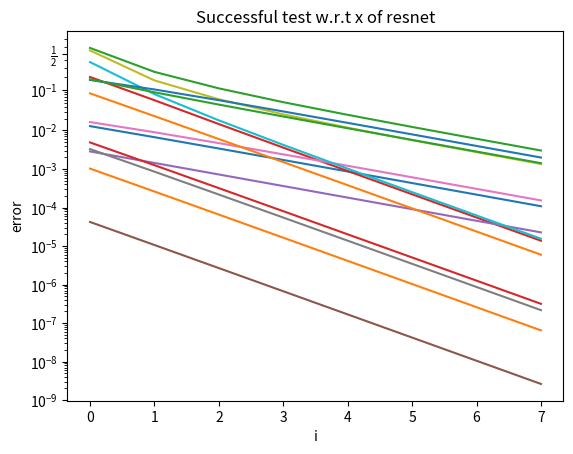

Write Python code to recreate this figure.
import numpy as np
import matplotlib.pyplot as plt


def f(weights, bias, x, sigmoid):
    teta_x = weights @ x
    x_plus_bias = teta_x + bias
    return sigmoid(x_plus_bias)


def derivative_b(weights, x, bias, v):
    teta_x = weights @ x
    x_plus_bias = teta_x + bias
    dev_tanh = 1 - np.power(np.tanh(x_plus_bias), 2)
    return dev_tanh * v


def derivative_w(weights, x, bias, v):
    teta_x = weights @ x
    x_plus_bias = teta_x + bias
    dev_tanh = 1 - np.power(np.tanh(x_plus_bias), 2)
    tanh_v = dev_tanh * v
    x_transpose = np.transpose(x)
    ans = tanh_v @ x_transpose
    return ans


def derivative_x(weights, x, bias, v):
    teta_x = weights @ x
    x_plus_bias = teta_x + bias
    dev_tanh = 1 - np.power(np.tanh(x_plus_bias), 2)
    tanh_v = dev_tanh * v
    transpose = np.transpose(weights)
    ans = transpose @ tanh_v
    return ans


def resnet_f(weights_1, weights_2, bias, x, sigmoid):
    weights_1_x = weights_1 @ x
    x_plus_bias = weights_1_x + bias
    sig = sigmoid(x_plus_bias)
    weights_2_sig = weights_2 @ sig
    ans = x + weights_2_sig
    return ans


def resnet_derivative_b(weights_1, weights_2, x, bias, v):
    weights_1_x = weights_1 @ x
    x_plus_bias = weights_1_x + bias
    dev_tanh = 1 - np.power(np.tanh(x_plus_bias), 2)

    weights_2_t = np.transpose(weights_2)
    weights_2_v = weights_2_t @ v

    multiply = dev_tanh * weights_2_v
    np_sum = np.sum(multiply, axis=1, keepdims=True)
    return np_sum


def resnet_derivative_w1(weights_1, weights_2, x, bias, v):
    weights_1_x = weights_1 @ x
    x_plus_bias = weights_1_x + bias
    dev_tanh = 1 - np.power(np.tanh(x_plus_bias), 2)

    weights_2_t = np.transpose(weights_2)
    weights_2_v = weights_2_t @ v

    multiply = dev_tanh * weights_2_v
    x_transpose = np.transpose(x)
    ans = multiply @ x_transpose
    return ans


def resnet_derivative_w2(weights_1, weights_2, x, bias, v):
    weights_1_x = weights_1 @ x
    x_plus_bias = weights_1_x + bias
    sig = np.tanh(x_plus_bias)

    sig_transpose = np.transpose(sig)

    ans = v @ sig_transpose
    return ans


def resnet_derivative_x(weights_1, weights_2, x, bias, v):
    weights_1_x = weights_1 @ x
    x_plus_bias = weights_1_x + bias
    dev_tanh = 1 - np.power(np.tanh(x_plus_bias), 2)

    weights_2_t = np.transpose(weights_2)
    weights_2_v = weights_2_t @ v

    multiply = dev_tanh * weights_2_v

    weights_1_t = np.transpose(weights_1)

    weights_1_t_m_mutltiply = weights_1_t @ multiply

    ans = v + weights_1_t_m_mutltiply
    return ans


def g(f_x, u):
    return f_x.T @ u


def the_test():
    x_sample = np.array([[1],
                         [2],
                         [3],
                         [4]])
    weights = np.random.randn(2, 4)
    bias = np.array([[1],
                     [2]])
    bias_d = np.random.randn(2, 1)

    rand_u = np.random.randn(2, 1)

    epsilon = 0.1

    # derivative_b

    y0 = []
    y1 = []
    x = []
    for i in range(0, 8):
        epsilon_i = np.power(0.5, i) * epsilon

        eps_d = (epsilon_i * bias_d)

        function_plus_eps = f(weights, bias + eps_d, x_sample, np.tanh)
        g_x_eps = g(function_plus_eps, rand_u)

        regular_function = f(weights, bias, x_sample, np.tanh)
        g_x = g(regular_function, rand_u)

        dev_b = derivative_b(weights, x_sample, bias, rand_u)
        grad_g = dev_b
        eps_d_t_grad = eps_d.T @ grad_g

        ans_1 = g_x_eps - g_x
        y0.append(abs(ans_1[0][0]))

        ans_2 = g_x_eps - g_x - eps_d_t_grad
        y1.append(abs(ans_2[0][0]))

        x.append(i)

    plt.plot(x, y0)
    plt.plot(x, y1)
    plt.yscale('logit')
    plt.xlabel('i')
    plt.ylabel('error')
    plt.title('Successful test w.r.t bias')

    plt.show()

    # derivative_w
    weights_d = np.random.randn(2, 4)
    rand_u = np.random.randn(2, 1)

    y0 = []
    y1 = []
    x = []
    for i in range(0, 8):
        epsilon_i = np.power(0.5, i) * epsilon

        eps_d = (epsilon_i * weights_d)

        function_plus_eps = f(weights + eps_d, bias, x_sample, np.tanh)
        g_x_eps = g(function_plus_eps, rand_u)

        regular_function = f(weights, bias, x_sample, np.tanh)
        g_x = g(regular_function, rand_u)

        dev_b = derivative_w(weights, x_sample, bias, rand_u)
        grad_g = dev_b.flatten()
        flat_eps_d = eps_d.flatten()
        eps_d_t_grad = flat_eps_d.T @ grad_g

        ans_1 = g_x_eps - g_x
        y0.append(abs(ans_1[0][0]))

        ans_2 = g_x_eps - g_x - eps_d_t_grad
        y1.append(abs(ans_2[0][0]))

        x.append(i)

    plt.plot(x, y0)
    plt.plot(x, y1)
    plt.yscale('logit')
    plt.xlabel('i')
    plt.ylabel('error')
    plt.title('Successful test w.r.t weights')

    plt.show()

    # derivative_x

    x_d = np.random.randn(4, 1)
    rand_u = np.random.randn(2, 1)

    y0 = []
    y1 = []
    x = []
    for i in range(0, 8):
        epsilon_i = np.power(0.5, i) * epsilon

        eps_d = (epsilon_i * x_d)

        function_plus_eps = f(weights, bias, x_sample + eps_d, np.tanh)
        g_x_eps = g(function_plus_eps, rand_u)

        regular_function = f(weights, bias, x_sample, np.tanh)
        g_x = g(regular_function, rand_u)

        dev_b = derivative_x(weights, x_sample, bias, rand_u)
        grad_g = dev_b
        eps_d_t_grad = eps_d.T @ grad_g

        ans_1 = g_x_eps - g_x
        y0.append(abs(ans_1[0][0]))

        ans_2 = g_x_eps - g_x - eps_d_t_grad
        y1.append(abs(ans_2[0][0]))

        x.append(i)

    plt.plot(x, y0)
    plt.plot(x, y1)
    plt.yscale('logit')
    plt.xlabel('i')
    plt.ylabel('error')
    plt.title('Successful test w.r.t x')

    plt.show()

    # resnet_derivative_b
    weights_1 = np.random.randn(4, 4)
    weights_2 = np.random.randn(4, 4)

    bias = np.array([[1],
                     [2],
                     [3],
                     [4]])

    bias_d = np.random.randn(4, 1)

    rand_u = np.random.randn(4, 1)

    y0 = []
    y1 = []
    x = []
    for i in range(0, 8):
        epsilon_i = np.power(0.5, i) * epsilon

        eps_d = (epsilon_i * bias_d)

        function_plus_eps = resnet_f(weights_1, weights_2, bias + eps_d, x_sample, np.tanh)
        g_x_eps = g(function_plus_eps, rand_u)

        regular_function = resnet_f(weights_1, weights_2, bias, x_sample, np.tanh)
        g_x = g(regular_function, rand_u)

        dev_b = resnet_derivative_b(weights_1, weights_2, x_sample, bias, rand_u)
        grad_g = dev_b
        eps_d_t_grad = eps_d.T @ grad_g

        ans_1 = g_x_eps - g_x
        y0.append(abs(ans_1[0][0]))

        ans_2 = g_x_eps - g_x - eps_d_t_grad
        y1.append(abs(ans_2[0][0]))

        x.append(i)

    plt.plot(x, y0)
    plt.plot(x, y1)
    plt.yscale('logit')
    plt.xlabel('i')
    plt.ylabel('error')
    plt.title('Successful test w.r.t bias of resnet')

    plt.show()


    # resnet_derivative_w1
    weights_d = np.random.randn(4, 4)
    rand_u = np.random.randn(4, 1)

    y0 = []
    y1 = []
    x = []
    for i in range(0, 8):
        epsilon_i = np.power(0.5, i) * epsilon

        eps_d = (epsilon_i * weights_d)

        function_plus_eps = resnet_f(weights_1 + eps_d, weights_2, bias, x_sample, np.tanh)
        g_x_eps = g(function_plus_eps, rand_u)

        regular_function = resnet_f(weights_1, weights_2, bias, x_sample, np.tanh)
        g_x = g(regular_function, rand_u)

        dev_b = resnet_derivative_w1(weights_1, weights_2, x_sample, bias, rand_u)
        grad_g = dev_b.flatten()
        flat_eps_d = eps_d.flatten()
        eps_d_t_grad = flat_eps_d.T @ grad_g

        ans_1 = g_x_eps - g_x
        y0.append(abs(ans_1[0][0]))

        ans_2 = g_x_eps - g_x - eps_d_t_grad
        y1.append(abs(ans_2[0][0]))

        x.append(i)

    plt.plot(x, y0)
    plt.plot(x, y1)
    plt.yscale('logit')
    plt.xlabel('i')
    plt.ylabel('error')
    plt.title('Successful test w.r.t weights 1 of resnet')

    plt.show()


    # resnet_derivative_w2
    weights_d = np.random.randn(4, 4)
    rand_u = np.random.randn(4, 1)

    y0 = []
    y1 = []
    x = []
    for i in range(0, 8):
        epsilon_i = np.power(0.5, i) * epsilon

        eps_d = (epsilon_i * weights_d)

        function_plus_eps = resnet_f(weights_1 + eps_d, weights_2, bias, x_sample, np.tanh)
        g_x_eps = g(function_plus_eps, rand_u)

        regular_function = resnet_f(weights_1, weights_2, bias, x_sample, np.tanh)
        g_x = g(regular_function, rand_u)

        dev_b = resnet_derivative_w1(weights_1, weights_2, x_sample, bias, rand_u)
        grad_g = dev_b.flatten()
        flat_eps_d = eps_d.flatten()
        eps_d_t_grad = flat_eps_d.T @ grad_g

        ans_1 = g_x_eps - g_x
        y0.append(abs(ans_1[0][0]))

        ans_2 = g_x_eps - g_x - eps_d_t_grad
        y1.append(abs(ans_2[0][0]))

        x.append(i)

    plt.plot(x, y0)
    plt.plot(x, y1)
    plt.yscale('logit')
    plt.xlabel('i')
    plt.ylabel('error')
    plt.title('Successful test w.r.t weights 2 of resnet')

    plt.show()

    # derivative_x

    x_d = np.random.randn(4, 1)
    rand_u = np.random.randn(4, 1)

    y0 = []
    y1 = []
    x = []
    for i in range(0, 8):
        epsilon_i = np.power(0.5, i) * epsilon

        eps_d = (epsilon_i * x_d)

        function_plus_eps = resnet_f(weights_1, weights_2, bias, x_sample + eps_d, np.tanh)
        g_x_eps = g(function_plus_eps, rand_u)

        regular_function = resnet_f(weights_1, weights_2, bias, x_sample, np.tanh)
        g_x = g(regular_function, rand_u)

        dev_b = resnet_derivative_x(weights_1, weights_2, x_sample, bias, rand_u)
        grad_g = dev_b
        eps_d_t_grad = eps_d.T @ grad_g

        ans_1 = g_x_eps - g_x
        y0.append(abs(ans_1[0][0]))

        ans_2 = g_x_eps - g_x - eps_d_t_grad
        y1.append(abs(ans_2[0][0]))

        x.append(i)

    plt.plot(x, y0)
    plt.plot(x, y1)
    plt.yscale('logit')
    plt.xlabel('i')
    plt.ylabel('error')
    plt.title('Successful test w.r.t x of resnet')

    plt.show()
    pass


the_test()
